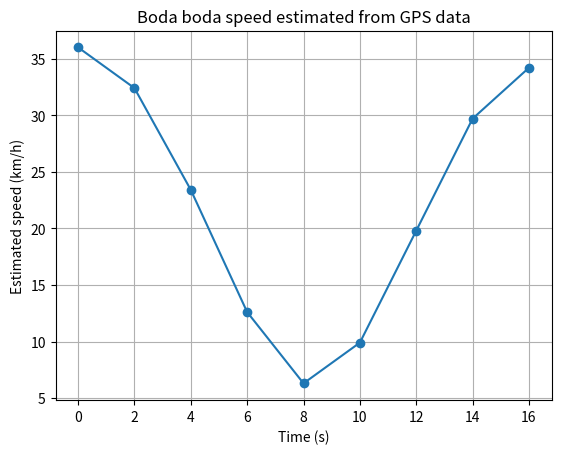

Generate this figure with matplotlib:
import numpy as np
import matplotlib.pyplot as plt


time = np.array([0, 2, 4, 6, 8, 10, 12, 14, 16], dtype=float)
position = np.array([0.0, 20.0, 36.0, 46.0, 50.0, 53.0, 61.0, 75.0, 94.0])

speed = np.zeros_like(position)


speed[0] = (position[1] - position[0]) / (time[1] - time[0])


for i in range(1, len(time) - 1):
    speed[i] = (position[i + 1] - position[i - 1]) / (time[i + 1] - time[i - 1])


speed[-1] = (position[-1] - position[-2]) / (time[-1] - time[-2])

for t, x, v in zip(time, position, speed):
    print(f"t={t:.0f}s, position={x:.1f}m, speed={v:.2f} m/s ({v * 3.6:.1f} km/h)")

plt.plot(time, speed * 3.6, marker="o")
plt.xlabel("Time (s)")
plt.ylabel("Estimated speed (km/h)")
plt.title("Boda boda speed estimated from GPS data")
plt.grid(True)
plt.show()
